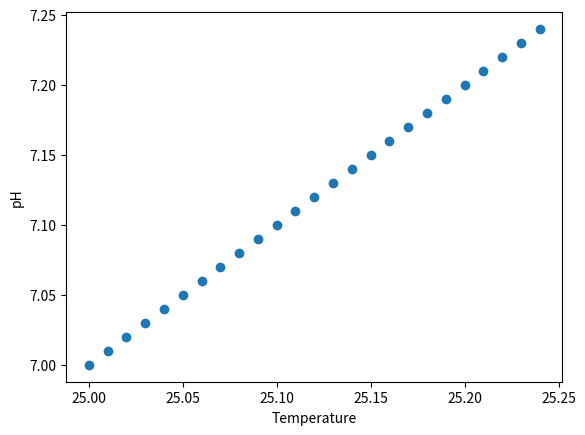

Here is the Python script that generated this plot:
import numpy as np
import matplotlib.pyplot as plt

# Import the data
temperature_readings = np.array([25.00, 25.01, 25.02, 25.03, 25.04, 25.05, 25.06, 25.07, 25.08, 25.09, 25.10, 25.11, 25.12, 25.13, 25.14, 25.15, 25.16, 25.17, 25.18, 25.19, 25.20, 25.21, 25.22, 25.23, 25.24])
pH_readings = np.array([7.00, 7.01, 7.02, 7.03, 7.04, 7.05, 7.06, 7.07, 7.08, 7.09, 7.10, 7.11, 7.12, 7.13, 7.14, 7.15, 7.16, 7.17, 7.18, 7.19, 7.20, 7.21, 7.22, 7.23, 7.24])

# Plot the data
plt.plot(temperature_readings, pH_readings, 'o')
plt.xlabel('Temperature')
plt.ylabel('pH')
plt.show()

# Fit a line to the data
line = np.polyfit(temperature_readings, pH_readings, 1)

# Print the slope and y-intercept
print('Slope:', line[0])
print('Y-intercept:', line[1])

# Predict the pH for a given temperature
temperature = 25
pH = line[0] * temperature + line[1]
print('pH at 25 degrees Celsius:', pH)